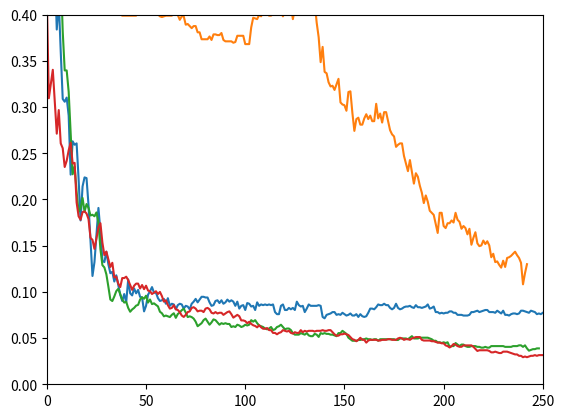

Reproduce this figure in Python.
import numpy as np
from matplotlib import pyplot as plt

SVC = \
 [0.5589782118707739, 0.5672426746806912, 0.48159278737791134, 0.4027047332832457, 0.4507888805409467, 0.3839218632607062, 0.4147257700976709, 0.35987978963185574, 0.30879038317054847,
  0.30578512396694213, 0.3102930127723516, 0.2907588279489106, 0.22689706987227648, 0.26296018031555224, 0.25920360631104433, 0.2607062359128475, 0.22238918106686703, 0.17731029301277235,
  0.21412471825694968, 0.22389181066867017, 0.2231404958677686, 0.19383921863260706, 0.15477084898572502, 0.11720510894064613, 0.1322314049586777, 0.1622839969947408, 0.19083395942900075,
  0.16604057099924868, 0.13373403456048083, 0.1322314049586777, 0.14350112697220135, 0.12997746055597295, 0.12021036814425244, 0.1217129977460556, 0.11119459053343352, 0.1179564237415477,
  0.10743801652892562, 0.09691960931630353, 0.09015777610818933, 0.09767092411720511, 0.08865514650638617, 0.11344853493613824, 0.09842223891810668, 0.09616829451540196, 0.10368144252441773,
  0.09842223891810668, 0.10217881292261458, 0.0946656649135988, 0.09391435011269722, 0.07888805409466566, 0.08489857250187828, 0.09691960931630353, 0.10067618332081142, 0.10518407212622088,
  0.09917355371900827, 0.09917355371900827, 0.09316303531179564, 0.09015777610818933, 0.09090909090909091, 0.09241172051089407, 0.08715251690458302, 0.09316303531179564, 0.08489857250187828,
  0.08715251690458302, 0.08640120210368145, 0.0811419984973704, 0.08564988730277986, 0.08715251690458302, 0.08640120210368145, 0.08189331329827197, 0.08489857250187828, 0.08414725770097671,
  0.0811419984973704, 0.08715251690458302, 0.08940646130728776, 0.09241172051089407, 0.08865514650638617, 0.09166040570999248, 0.0946656649135988, 0.0946656649135988, 0.09391435011269722,
  0.09391435011269722, 0.08865514650638617, 0.08489857250187828, 0.08564988730277986, 0.09015777610818933, 0.09090909090909091, 0.0879038317054846, 0.09090909090909091, 0.08715251690458302,
  0.08865514650638617, 0.09166040570999248, 0.08940646130728776, 0.09090909090909091, 0.08940646130728776, 0.08489857250187828, 0.08940646130728776, 0.08189331329827197, 0.08489857250187828,
  0.08564988730277986, 0.08039068369646882, 0.0879038317054846, 0.08715251690458302, 0.08414725770097671, 0.08489857250187828, 0.08039068369646882, 0.08865514650638617, 0.08489857250187828,
  0.08640120210368145, 0.08564988730277986, 0.08640120210368145, 0.08564988730277986, 0.08640120210368145, 0.08564988730277986, 0.08640120210368145, 0.0781367392937641, 0.07588279489105935,
  0.07588279489105935, 0.08489857250187828, 0.08640120210368145, 0.08039068369646882, 0.08039068369646882, 0.08264462809917356, 0.0811419984973704, 0.08264462809917356, 0.08039068369646882,
  0.08940646130728776, 0.08564988730277986, 0.08414725770097671, 0.08489857250187828, 0.0781367392937641, 0.08189331329827197, 0.08640120210368145, 0.08489857250187828, 0.08489857250187828,
  0.08489857250187828, 0.08489857250187828, 0.08564988730277986, 0.08489857250187828, 0.07287753568745305, 0.07137490608564989, 0.07513148009015777, 0.07588279489105935, 0.07663410969196092,
  0.0781367392937641, 0.0781367392937641, 0.07513148009015777, 0.07588279489105935, 0.07513148009015777, 0.07738542449286251, 0.07588279489105935, 0.0743801652892562, 0.07513148009015777,
  0.07663410969196092, 0.0743801652892562, 0.0743801652892562, 0.07588279489105935, 0.07287753568745305, 0.07588279489105935, 0.07362885048835462, 0.07287753568745305, 0.07362885048835462,
  0.07738542449286251, 0.08189331329827197, 0.08189331329827197, 0.0811419984973704, 0.08339594290007513, 0.08640120210368145, 0.08564988730277986, 0.08564988730277986, 0.08715251690458302,
  0.08564988730277986, 0.08564988730277986, 0.08264462809917356, 0.0811419984973704, 0.08264462809917356, 0.08715251690458302, 0.08264462809917356, 0.0811419984973704, 0.08189331329827197,
  0.08339594290007513, 0.08414725770097671, 0.08414725770097671, 0.08489857250187828, 0.08339594290007513, 0.08264462809917356, 0.08564988730277986, 0.08339594290007513, 0.08339594290007513,
  0.08264462809917356, 0.08339594290007513, 0.08414725770097671, 0.08640120210368145, 0.08189331329827197, 0.08264462809917356, 0.08414725770097671, 0.0781367392937641, 0.0781367392937641,
  0.07663410969196092, 0.07738542449286251, 0.07663410969196092, 0.07738542449286251, 0.07738542449286251, 0.07888805409466566, 0.07888805409466566, 0.07738542449286251, 0.07738542449286251,
  0.07513148009015777, 0.07513148009015777, 0.07513148009015777, 0.0743801652892562, 0.0743801652892562, 0.0743801652892562, 0.07513148009015777, 0.0781367392937641, 0.0781367392937641,
  0.07888805409466566, 0.07963936889556725, 0.0781367392937641, 0.07888805409466566, 0.07963936889556725, 0.08039068369646882, 0.08039068369646882, 0.0781367392937641, 0.0781367392937641,
  0.0781367392937641, 0.07738542449286251, 0.07963936889556725, 0.0781367392937641, 0.07663410969196092, 0.07963936889556725, 0.07513148009015777, 0.07513148009015777, 0.0743801652892562,
  0.07588279489105935, 0.07663410969196092, 0.07663410969196092, 0.07588279489105935, 0.07663410969196092, 0.07963936889556725, 0.07963936889556725, 0.07888805409466566, 0.0781367392937641,
  0.07738542449286251, 0.07963936889556725, 0.07888805409466566, 0.0781367392937641, 0.07588279489105935, 0.07663410969196092, 0.07588279489105935, 0.07738542449286251]

grid = \
    [0.5845229151014275, 0.5875281743050338, 0.5845229151014275, 0.5845229151014275, 0.5537190082644629, 0.5349361382419233, 0.5146506386175808, 0.49586776859504134, 0.4823441021788129,
     0.47032306536438767, 0.47032306536438767, 0.46882043576258453, 0.4628099173553719, 0.46205860255447034, 0.45755071374906087, 0.4462809917355372, 0.4425244177310293, 0.4357625845229151,
     0.4222389181066867, 0.4222389181066867, 0.4222389181066867, 0.4229902329075883, 0.4184823441021788, 0.4192336589030804, 0.4222389181066867, 0.4192336589030804, 0.4184823441021788,
     0.4132231404958678, 0.4132231404958678, 0.4132231404958678, 0.4132231404958678, 0.4049586776859504, 0.4004507888805409, 0.4004507888805409, 0.4004507888805409, 0.4004507888805409,
     0.4004507888805409, 0.4004507888805409, 0.3989481592787378, 0.3989481592787378, 0.3989481592787378, 0.3989481592787378, 0.3989481592787378, 0.3989481592787378, 0.3989481592787378,
     0.3989481592787378, 0.4320060105184072, 0.4087152516904583, 0.4087152516904583, 0.4087152516904583, 0.4087152516904583, 0.4087152516904583, 0.42073628850488354, 0.40345604808414726,
     0.40120210368144255, 0.40721262208865516, 0.4004507888805409, 0.3981968444778362, 0.39744552967693464, 0.3981968444778362, 0.3989481592787378, 0.3989481592787378, 0.3989481592787378,
     0.3989481592787378, 0.40570999248685197, 0.39969947407963935, 0.39969947407963935, 0.3944402704733283, 0.3981968444778362, 0.3981968444778362, 0.38918106686701726, 0.3899323816679189,
     0.3876784372652141, 0.3854244928625094, 0.3876784372652141, 0.3876784372652141, 0.38091660405709993, 0.38091660405709993, 0.37340345604808417, 0.37340345604808417, 0.37340345604808417,
     0.37340345604808417, 0.37640871525169045, 0.37265214124718254, 0.3786626596543952, 0.3786626596543952, 0.3779113448534936, 0.3779113448534936, 0.38016528925619836, 0.37265214124718254,
     0.3711495116453794, 0.3711495116453794, 0.3711495116453794, 0.3711495116453794, 0.36964688204357626, 0.37039819684447783, 0.377160030052592, 0.377160030052592, 0.377160030052592,
     0.377160030052592, 0.3681442524417731, 0.3681442524417731, 0.3681442524417731, 0.386175807663411, 0.39669421487603307, 0.3959429000751315, 0.39519158527422993, 0.39969947407963935,
     0.3981968444778362, 0.4042073628850488, 0.4027047332832457, 0.4019534184823441, 0.3989481592787378, 0.3989481592787378, 0.4004507888805409, 0.39969947407963935, 0.40796393688955673,
     0.4064613072877536, 0.4027047332832457, 0.3981968444778362, 0.40345604808414726, 0.4042073628850488, 0.4049586776859504, 0.410969196093163, 0.39519158527422993, 0.4064613072877536,
     0.40721262208865516, 0.4042073628850488, 0.40345604808414726, 0.4004507888805409, 0.41622839969947406, 0.41697971450037563, 0.40570999248685197, 0.4184823441021788, 0.42073628850488354,
     0.4132231404958678, 0.391435011269722, 0.3756574004507889, 0.3486100676183321, 0.3651389932381668, 0.33809166040571, 0.33658903080390684, 0.3268219383921863, 0.32231404958677684,
     0.3230653643876784, 0.318557475582269, 0.3245679939894816, 0.3305785123966942, 0.30503380916604056, 0.30277986476333585, 0.3020285499624343, 0.29601803155522166, 0.3163035311795642,
     0.3170548459804658, 0.2937640871525169, 0.2742299023290759, 0.2870022539444027, 0.28850488354620585, 0.2809917355371901, 0.2809917355371901, 0.2877535687453043, 0.29226145755071375,
     0.2870022539444027, 0.2907588279489106, 0.284748309541698, 0.284748309541698, 0.3035311795642374, 0.2877535687453043, 0.2930127723516153, 0.2832456799398948, 0.29451540195341847,
     0.29451540195341847, 0.284748309541698, 0.2749812171299775, 0.270473328324568, 0.2682193839218633, 0.2569496619083396, 0.25920360631104433, 0.2607062359128475, 0.2607062359128475,
     0.24718256949661907, 0.23891810668670171, 0.23065364387678436, 0.24267468069120962, 0.2299023290758828, 0.21712997746055598, 0.22839969947407965, 0.22464312546957174, 0.21487603305785125,
     0.20736288504883546, 0.1960931630353118, 0.20435762584522915, 0.19759579263711496, 0.18782870022539444, 0.1855747558226897, 0.18332081141998496, 0.17355371900826447, 0.16378662659654394,
     0.1855747558226897, 0.1855747558226897, 0.17129977460555973, 0.169045830202855, 0.17430503380916604, 0.17430503380916604, 0.17731029301277235, 0.1750563486100676, 0.1855747558226897,
     0.17806160781367392, 0.1758076634109692, 0.16829451540195342, 0.17129977460555973, 0.169045830202855, 0.1622839969947408, 0.16829451540195342, 0.15101427498121714, 0.1585274229902329,
     0.16453794139744554, 0.15251690458302028, 0.14951164537941397, 0.15026296018031554, 0.1555221637866266, 0.1517655897821187, 0.15477084898572502, 0.15026296018031554, 0.13749060856498874,
     0.14124718256949662, 0.1322314049586777, 0.13298271975957926, 0.12922614575507138, 0.12622088655146507, 0.13373403456048083, 0.12697220135236664, 0.13673929376408714, 0.13749060856498874,
     0.13899323816679188, 0.14124718256949662, 0.14350112697220135, 0.13974455296769348, 0.13673929376408714, 0.13148009015777612, 0.10818933132982719, 0.12021036814425244, 0.12997746055597295]

ours = \
 [0.759504132231405, 0.6975206611570248, 0.7702479338842976, 0.71900826446281, 0.5768595041322314, 0.4115702479338843, 0.43140495867768597, 0.4471074380165289, 0.38181818181818183, 0.3396694214876033,
  0.3396694214876033, 0.3165289256198347, 0.2727272727272727, 0.22727272727272727, 0.23553719008264462, 0.20826446280991737, 0.18677685950413223, 0.19008264462809918, 0.20165289256198346,
  0.18677685950413223, 0.19504132231404958, 0.19090909090909092, 0.18264462809917356, 0.1834710743801653, 0.18181818181818182, 0.1859504132231405, 0.17520661157024794, 0.14628099173553719,
  0.12892561983471074, 0.12644628099173555, 0.11900826446280992, 0.10578512396694215, 0.09173553719008265, 0.09008264462809917, 0.09504132231404959, 0.10082644628099173, 0.10330578512396695,
  0.09752066115702479, 0.09173553719008265, 0.0884297520661157, 0.08925619834710743, 0.08264462809917356, 0.07851239669421488, 0.08099173553719008, 0.08264462809917356, 0.08512396694214876,
  0.0859504132231405, 0.09173553719008265, 0.09421487603305785, 0.09256198347107437, 0.09586776859504133, 0.0884297520661157, 0.09173553719008265, 0.08677685950413223, 0.08760330578512397,
  0.0859504132231405, 0.08429752066115702, 0.07851239669421488, 0.0768595041322314, 0.07355371900826446, 0.0743801652892562, 0.07355371900826446, 0.07272727272727272, 0.07520661157024794,
  0.0768595041322314, 0.07190082644628099, 0.07603305785123966, 0.07768595041322314, 0.08016528925619834, 0.08181818181818182, 0.07768595041322314, 0.07272727272727272, 0.07355371900826446,
  0.07272727272727272, 0.07107438016528926, 0.06776859504132231, 0.0628099173553719, 0.06446280991735537, 0.06611570247933884, 0.06942148760330578, 0.07107438016528926, 0.06776859504132231,
  0.06446280991735537, 0.06694214876033058, 0.07024793388429752, 0.06942148760330578, 0.06694214876033058, 0.06446280991735537, 0.06611570247933884, 0.0652892561983471, 0.06611570247933884,
  0.0652892561983471, 0.0652892561983471, 0.06198347107438017, 0.0628099173553719, 0.06198347107438017, 0.06446280991735537, 0.06363636363636363, 0.06198347107438017, 0.0628099173553719,
  0.06446280991735537, 0.06363636363636363, 0.06446280991735537, 0.06942148760330578, 0.06776859504132231, 0.06942148760330578, 0.06611570247933884, 0.06363636363636363, 0.0628099173553719,
  0.06198347107438017, 0.0603305785123967, 0.05950413223140496, 0.0603305785123967, 0.06198347107438017, 0.05867768595041322, 0.05950413223140496, 0.06198347107438017, 0.0628099173553719,
  0.06446280991735537, 0.06198347107438017, 0.05950413223140496, 0.0603305785123967, 0.0603305785123967, 0.05867768595041322, 0.05537190082644628, 0.05371900826446281, 0.05371900826446281,
  0.05371900826446281, 0.05537190082644628, 0.05454545454545454, 0.05371900826446281, 0.05537190082644628, 0.05289256198347107, 0.05206611570247934, 0.05206611570247934, 0.05454545454545454,
  0.05371900826446281, 0.0512396694214876, 0.05537190082644628, 0.05454545454545454, 0.05537190082644628, 0.05454545454545454, 0.05454545454545454, 0.05371900826446281, 0.05371900826446281,
  0.05289256198347107, 0.05206611570247934, 0.05537190082644628, 0.05537190082644628, 0.05785123966942149, 0.05619834710743802, 0.05454545454545454, 0.050413223140495865, 0.048760330578512395,
  0.047107438016528926, 0.047107438016528926, 0.047107438016528926, 0.047933884297520664, 0.047933884297520664, 0.048760330578512395, 0.048760330578512395, 0.049586776859504134, 0.048760330578512395,
  0.048760330578512395, 0.047933884297520664, 0.048760330578512395, 0.048760330578512395, 0.047107438016528926, 0.048760330578512395, 0.048760330578512395, 0.048760330578512395, 0.048760330578512395,
  0.048760330578512395, 0.048760330578512395, 0.048760330578512395, 0.048760330578512395, 0.047933884297520664, 0.047933884297520664, 0.049586776859504134, 0.049586776859504134, 0.049586776859504134,
  0.049586776859504134, 0.048760330578512395, 0.050413223140495865, 0.05206611570247934, 0.049586776859504134, 0.049586776859504134, 0.049586776859504134, 0.050413223140495865, 0.050413223140495865,
  0.050413223140495865, 0.050413223140495865, 0.050413223140495865, 0.049586776859504134, 0.048760330578512395, 0.047107438016528926, 0.047107438016528926, 0.045454545454545456, 0.045454545454545456,
  0.04462809917355372, 0.045454545454545456, 0.04462809917355372, 0.045454545454545456, 0.04049586776859504, 0.04132231404958678, 0.04132231404958678, 0.04462809917355372, 0.04297520661157025,
  0.04132231404958678, 0.04297520661157025, 0.04297520661157025, 0.04132231404958678, 0.04049586776859504, 0.04049586776859504, 0.04132231404958678, 0.04132231404958678, 0.04132231404958678,
  0.04049586776859504, 0.04049586776859504, 0.03966942148760331, 0.03966942148760331, 0.04049586776859504, 0.03966942148760331, 0.03966942148760331, 0.04132231404958678, 0.04132231404958678,
  0.04132231404958678, 0.04132231404958678, 0.04132231404958678, 0.04132231404958678, 0.04132231404958678, 0.04049586776859504, 0.04049586776859504, 0.04049586776859504, 0.04049586776859504,
  0.04132231404958678, 0.04132231404958678, 0.04132231404958678, 0.04214876033057851, 0.04214876033057851, 0.04049586776859504, 0.04214876033057851, 0.03884297520661157, 0.03636363636363636,
  0.0371900826446281, 0.03801652892561983, 0.03801652892561983, 0.03884297520661157, 0.03884297520661157]

ours_old =  [0.41697971450037563, 0.30954169797145004, 0.3245679939894816, 0.34034560480841475, 0.3065364387678437, 0.27122464312546957, 0.29676934635612323, 0.2607062359128475, 0.2554470323065364,
  0.23516153268219384, 0.24192336589030805, 0.2531930879038317, 0.26145755071374904, 0.23891810668670171, 0.2396694214876033, 0.19684447783621337, 0.18181818181818182, 0.17806160781367392,
  0.18632607062359127, 0.18707738542449287, 0.18482344102178813, 0.17881292261457551, 0.1585274229902329, 0.1562734785875282, 0.14650638617580766, 0.15777610818933133, 0.16979714500375656,
  0.17430503380916604, 0.15326821938392185, 0.13974455296769348, 0.14350112697220135, 0.135236664162284, 0.12697220135236664, 0.13148009015777612, 0.11570247933884298, 0.11645379413974455,
  0.10894064613072878, 0.10518407212622088, 0.1149511645379414, 0.1149511645379414, 0.11645379413974455, 0.11269722013523667, 0.10743801652892562, 0.10217881292261458, 0.10668670172802404,
  0.10894064613072878, 0.10894064613072878, 0.10368144252441773, 0.10743801652892562, 0.10293012772351616, 0.10668670172802404, 0.10142749812171299, 0.10067618332081142, 0.09767092411720511,
  0.09917355371900827, 0.10067618332081142, 0.09767092411720511, 0.09992486851990984, 0.09541697971450037, 0.08940646130728776, 0.09090909090909091, 0.08564988730277986, 0.08189331329827197,
  0.08264462809917356, 0.08564988730277986, 0.0811419984973704, 0.08039068369646882, 0.0781367392937641, 0.0743801652892562, 0.07287753568745305, 0.07513148009015777, 0.0781367392937641,
  0.07888805409466566, 0.08264462809917356, 0.08339594290007513, 0.08189331329827197, 0.07888805409466566, 0.07963936889556725, 0.07963936889556725, 0.0781367392937641, 0.08189331329827197,
  0.08264462809917356, 0.0811419984973704, 0.07738542449286251, 0.07663410969196092, 0.0781367392937641, 0.07663410969196092, 0.07738542449286251, 0.07738542449286251, 0.07513148009015777,
  0.07663410969196092, 0.0781367392937641, 0.07888805409466566, 0.07588279489105935, 0.07212622088655146, 0.07362885048835462, 0.07513148009015777, 0.07362885048835462, 0.06912096168294515,
  0.06912096168294515, 0.06836964688204357, 0.06611570247933884, 0.067618332081142, 0.06536438767843726, 0.0638617580766341, 0.06311044327573254, 0.061607813673929375, 0.0638617580766341,
  0.061607813673929375, 0.06010518407212622, 0.06010518407212622, 0.0608564988730278, 0.058602554470323066, 0.058602554470323066, 0.05559729526671676, 0.05559729526671676, 0.054094665664913597,
  0.05559729526671676, 0.056348610067618335, 0.058602554470323066, 0.05785123966942149, 0.05709992486851991, 0.05785123966942149, 0.05559729526671676, 0.054845980465815174, 0.056348610067618335,
  0.05559729526671676, 0.05559729526671676, 0.058602554470323066, 0.056348610067618335, 0.05785123966942149, 0.05709992486851991, 0.05785123966942149, 0.05785123966942149, 0.05785123966942149,
  0.05709992486851991, 0.05785123966942149, 0.05785123966942149, 0.05785123966942149, 0.058602554470323066, 0.05785123966942149, 0.05785123966942149, 0.058602554470323066, 0.058602554470323066,
  0.056348610067618335, 0.054094665664913597, 0.05259203606311044, 0.05259203606311044, 0.054094665664913597, 0.054094665664913597, 0.054845980465815174, 0.054094665664913597, 0.05334335086401202,
  0.05108940646130729, 0.048835462058602556, 0.04808414725770098, 0.04658151765589782, 0.04808414725770098, 0.05033809166040571, 0.04808414725770098, 0.04808414725770098, 0.045078888054094664,
  0.0473328324567994, 0.04808414725770098, 0.04808414725770098, 0.04808414725770098, 0.04808414725770098, 0.0473328324567994, 0.0473328324567994, 0.04808414725770098, 0.04808414725770098,
  0.04808414725770098, 0.048835462058602556, 0.048835462058602556, 0.04808414725770098, 0.04808414725770098, 0.04808414725770098, 0.049586776859504134, 0.05033809166040571, 0.049586776859504134,
  0.04808414725770098, 0.048835462058602556, 0.048835462058602556, 0.04808414725770098, 0.049586776859504134, 0.05033809166040571, 0.05108940646130729, 0.05108940646130729, 0.05108940646130729,
  0.04808414725770098, 0.0473328324567994, 0.0473328324567994, 0.0473328324567994, 0.0473328324567994, 0.04658151765589782, 0.04658151765589782, 0.04583020285499624, 0.045078888054094664,
  0.045078888054094664, 0.04432757325319309, 0.04432757325319309, 0.042073628850488355, 0.04132231404958678, 0.039819684447783624, 0.04132231404958678, 0.04357625845229151, 0.04282494365138993,
  0.04132231404958678, 0.0405709992486852, 0.0405709992486852, 0.042073628850488355, 0.042073628850488355, 0.042073628850488355, 0.042073628850488355, 0.042073628850488355, 0.0405709992486852,
  0.03831705484598046, 0.03606311044327573, 0.03681442524417731, 0.03681442524417731, 0.03681442524417731, 0.03681442524417731, 0.03681442524417731, 0.03606311044327573, 0.03456048084147258,
  0.03456048084147258, 0.035311795642374154, 0.03456048084147258, 0.033809166040571, 0.033809166040571, 0.035311795642374154, 0.035311795642374154, 0.035311795642374154, 0.03456048084147258,
  0.033809166040571, 0.03305785123966942, 0.032306536438767845, 0.032306536438767845, 0.030803906836964687, 0.030803906836964687, 0.029301277235161533, 0.03005259203606311, 0.029301277235161533,
  0.03005259203606311, 0.030803906836964687, 0.030803906836964687, 0.03155522163786627, 0.030803906836964687, 0.03155522163786627, 0.03155522163786627, 0.03155522163786627, 0.03155522163786627,
  0.03155522163786627, 0.03155522163786627, 0.03155522163786627, 0.03155522163786627]

print(len(ours))
plt.plot(SVC)
plt.plot(grid)
plt.plot(ours)
plt.plot(ours_old)
plt.ylim([0., 0.4])
plt.xlim([0, 250])
plt.show()


